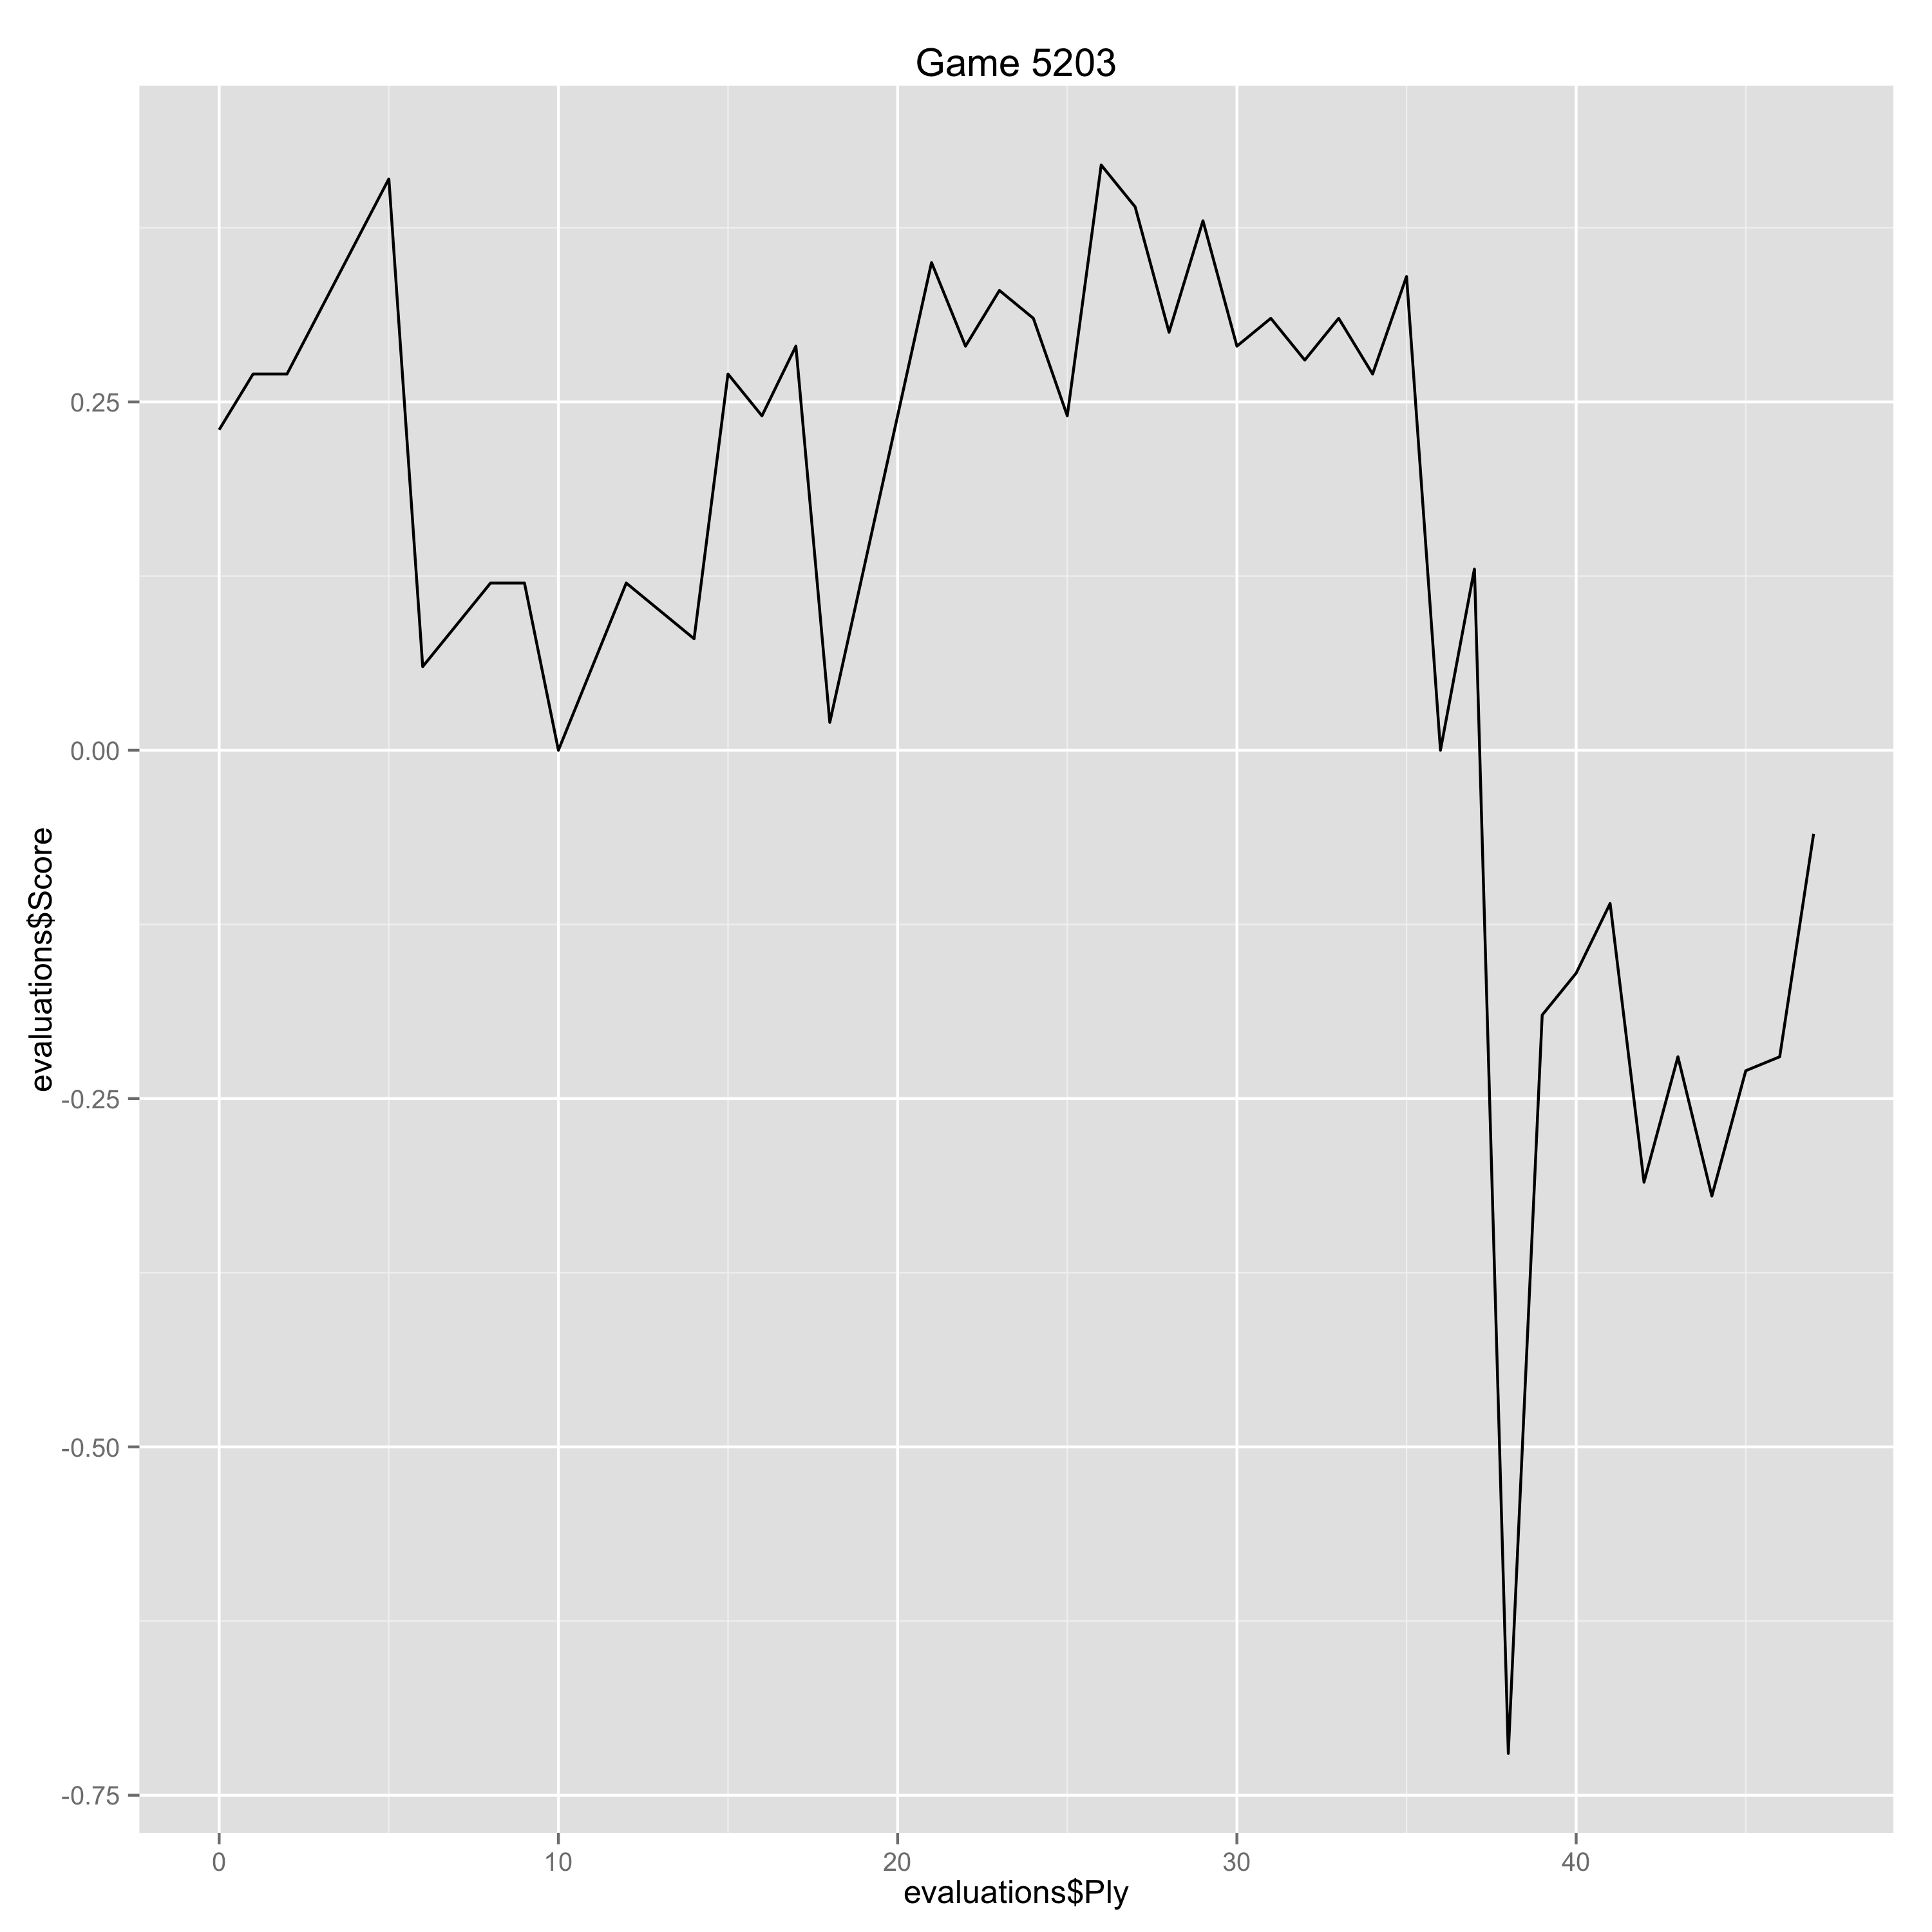

Source data for this figure (header and first rows):
Ply, Move, White, Black, Score, Eval, Comment
0, [1], e4, , 0.23, 0.23, 
1, [1], , e5, 0.27, -0.04, 
2, [2], Nf3, , 0.27, 0.0, 
5, [3], , a6, 0.41, -0.14, 
6, [4], Ba4, , 0.06, -0.35, 
7, [4], , Nf6, 0.09, -0.03, 
8, [5], O-O, , 0.12, 0.03, 
9, [5], , Be7, 0.12, 0.0, 
10, [6], d3, , 0.0, -0.12, 
11, [6], , b5, 0.06, -0.06, 
12, [7], Bb3, , 0.12, 0.06, 
13, [7], , d6, 0.1, 0.02, 
14, [8], a4, , 0.08, -0.02, 
15, [8], , Rb8, 0.27, -0.19, 
16, [9], axb5, , 0.24, -0.03, 
17, [9], , axb5, 0.29, -0.05, 
18, [10], Nbd2, , 0.02, -0.27, 
21, [11], , Bb7, 0.35, -0.33, 
22, [12], Re1, , 0.29, -0.06, 
23, [12], , Ra8, 0.33, -0.04, 
24, [13], Rxa8, , 0.31, -0.02, 
25, [13], , Qxa8, 0.24, 0.07, 
26, [14], Nf1, , 0.42, 0.18, 
27, [14], , Na5, 0.39, 0.03, 
28, [15], Bc2, , 0.3, -0.09, 
29, [15], , c5, 0.38, -0.08, 
30, [16], Ng3, , 0.29, -0.09, 
31, [16], , g6, 0.31, -0.02, 
32, [17], Bg5, , 0.28, -0.03, 
33, [17], , Nc6, 0.31, -0.03, 
34, [18], Qd2, , 0.27, -0.04, 
35, [18], , Re8, 0.34, -0.07, 
36, [19], Nh4, , 0.0, -0.34, 
37, [19], , Qd8, 0.13, -0.13, 
38, [20], f4, , -0.72, -0.85, 
39, [20], , exf4, -0.19, -0.53, 
40, [21], Bxf4, , -0.16, 0.03, 
41, [21], , Nh5, -0.11, -0.05, 
42, [22], Nhf5, , -0.31, -0.2, 
43, [22], , Nxf4, -0.22, -0.09, 
44, [23], Nxe7+, , -0.32, -0.1, 
45, [23], , Qxe7, -0.23, -0.09, 
46, [24], Qxf4, , -0.22, 0.01, 
47, [24], , Ne5, -0.06, -0.16, 
